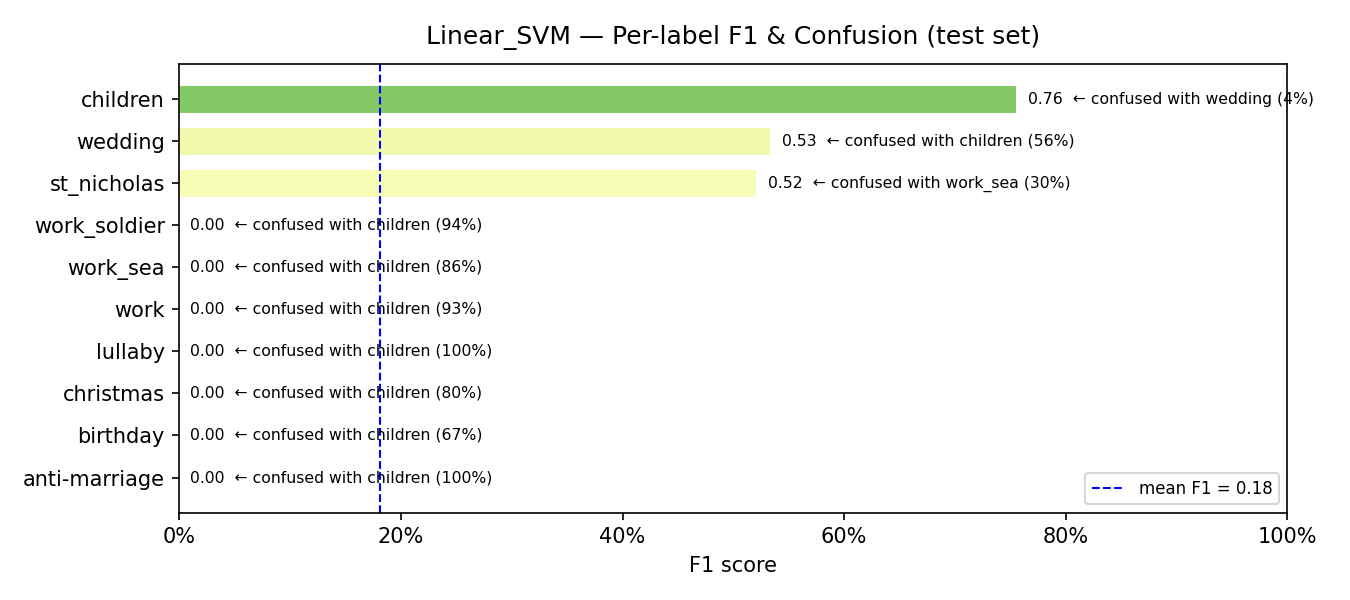

The data file committed next to this chart (first rows):
model, label, support, precision, recall, f1, confusion_rate, top_confused_with, top_confused_pct
Linear_SVM, anti-marriage, 9, 0.0, 0.0, 0.0, 1.0, children, 1.0
Linear_SVM, birthday, 15, 0.0, 0.0, 0.0, 1.0, children, 0.6667
Linear_SVM, christmas, 5, 0.0, 0.0, 0.0, 1.0, children, 0.8
Linear_SVM, lullaby, 8, 0.0, 0.0, 0.0, 1.0, children, 1.0
Linear_SVM, work, 27, 0.0, 0.0, 0.0, 1.0, children, 0.9259
Linear_SVM, work_sea, 37, 0.0, 0.0, 0.0, 1.0, children, 0.8649
Linear_SVM, work_soldier, 16, 0.0, 0.0, 0.0, 1.0, children, 0.9375
Linear_SVM, st_nicholas, 10, 0.4615, 0.6, 0.5217, 0.4, work_sea, 0.3
Linear_SVM, wedding, 97, 0.6719, 0.4433, 0.5342, 0.5567, children, 0.5567
Linear_SVM, children, 298, 0.6368, 0.9295, 0.7558, 0.0705, wedding, 0.0403
